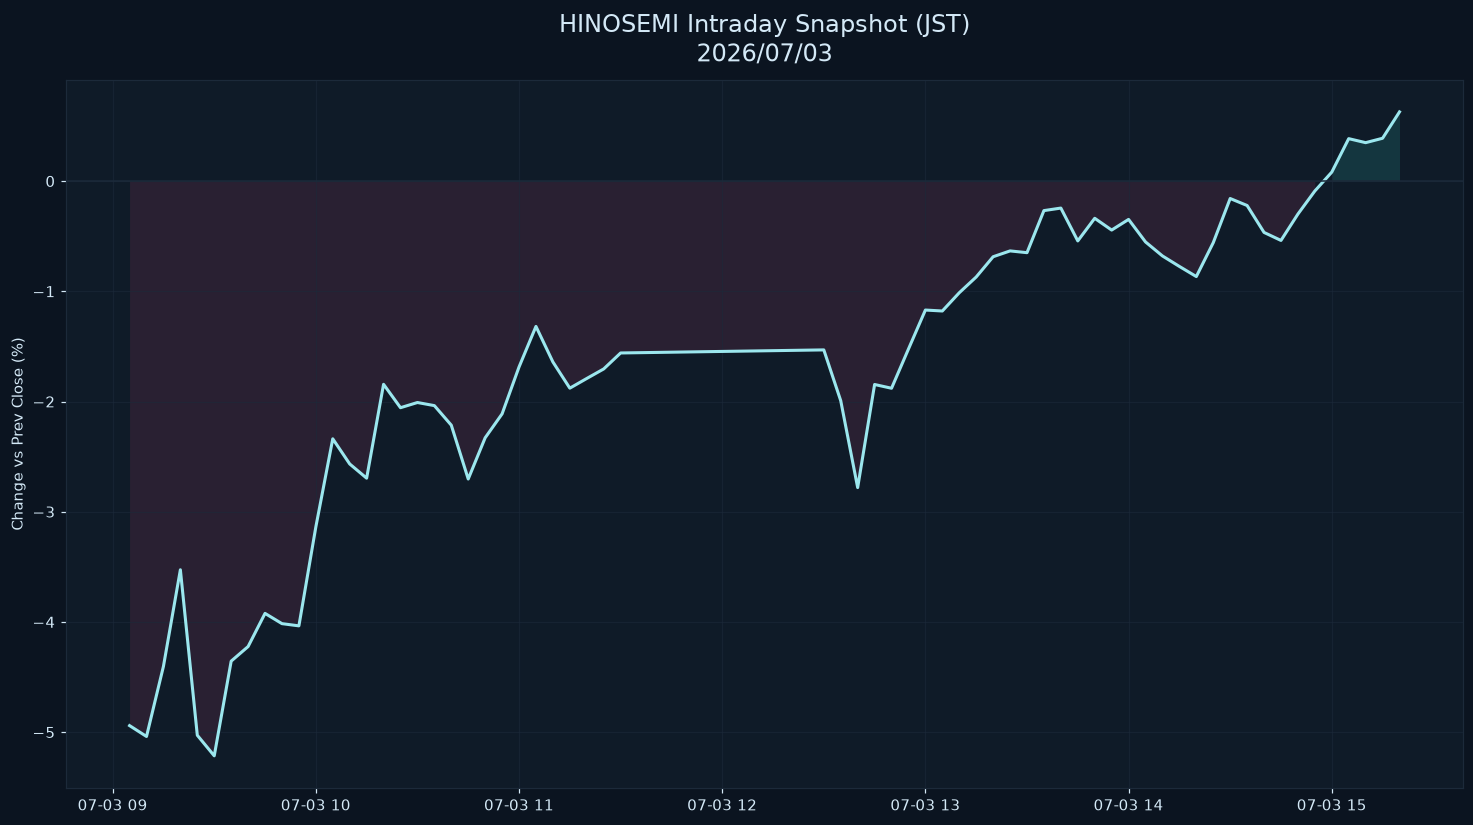

Source data for this figure (header and first rows):
datetime_jst, pct
2026-07-03 09:05:00+09:00, -4.941
2026-07-03 09:10:00+09:00, -5.039
2026-07-03 09:15:00+09:00, -4.403
2026-07-03 09:20:00+09:00, -3.527
2026-07-03 09:25:00+09:00, -5.028
2026-07-03 09:30:00+09:00, -5.215
2026-07-03 09:35:00+09:00, -4.356
2026-07-03 09:40:00+09:00, -4.223
2026-07-03 09:45:00+09:00, -3.922
2026-07-03 09:50:00+09:00, -4.015
2026-07-03 09:55:00+09:00, -4.035
2026-07-03 10:00:00+09:00, -3.138
2026-07-03 10:05:00+09:00, -2.338
2026-07-03 10:10:00+09:00, -2.566
2026-07-03 10:15:00+09:00, -2.695
2026-07-03 10:20:00+09:00, -1.844
2026-07-03 10:25:00+09:00, -2.056
2026-07-03 10:30:00+09:00, -2.009
2026-07-03 10:35:00+09:00, -2.037
2026-07-03 10:40:00+09:00, -2.215
2026-07-03 10:45:00+09:00, -2.703
2026-07-03 10:50:00+09:00, -2.329
2026-07-03 10:55:00+09:00, -2.112
2026-07-03 11:00:00+09:00, -1.687
2026-07-03 11:05:00+09:00, -1.318
2026-07-03 11:10:00+09:00, -1.641
2026-07-03 11:15:00+09:00, -1.879
2026-07-03 11:20:00+09:00, -1.791
2026-07-03 11:25:00+09:00, -1.705
2026-07-03 11:30:00+09:00, -1.559
2026-07-03 12:30:00+09:00, -1.532
2026-07-03 12:35:00+09:00, -1.993
2026-07-03 12:40:00+09:00, -2.781
2026-07-03 12:45:00+09:00, -1.845
2026-07-03 12:50:00+09:00, -1.88
2026-07-03 12:55:00+09:00, -1.524
2026-07-03 13:00:00+09:00, -1.17
2026-07-03 13:05:00+09:00, -1.179
2026-07-03 13:10:00+09:00, -1.013
2026-07-03 13:15:00+09:00, -0.8701
2026-07-03 13:20:00+09:00, -0.6864
2026-07-03 13:25:00+09:00, -0.6335
2026-07-03 13:30:00+09:00, -0.6495
2026-07-03 13:35:00+09:00, -0.2677
2026-07-03 13:40:00+09:00, -0.2448
2026-07-03 13:45:00+09:00, -0.5429
2026-07-03 13:50:00+09:00, -0.3375
2026-07-03 13:55:00+09:00, -0.4443
2026-07-03 14:00:00+09:00, -0.3476
2026-07-03 14:05:00+09:00, -0.552
2026-07-03 14:10:00+09:00, -0.6791
2026-07-03 14:15:00+09:00, -0.7743
2026-07-03 14:20:00+09:00, -0.8661
2026-07-03 14:25:00+09:00, -0.559
2026-07-03 14:30:00+09:00, -0.1581
2026-07-03 14:35:00+09:00, -0.2215
2026-07-03 14:40:00+09:00, -0.4658
2026-07-03 14:45:00+09:00, -0.5385
2026-07-03 14:50:00+09:00, -0.2994
2026-07-03 14:55:00+09:00, -0.0898
... 5 more rows
